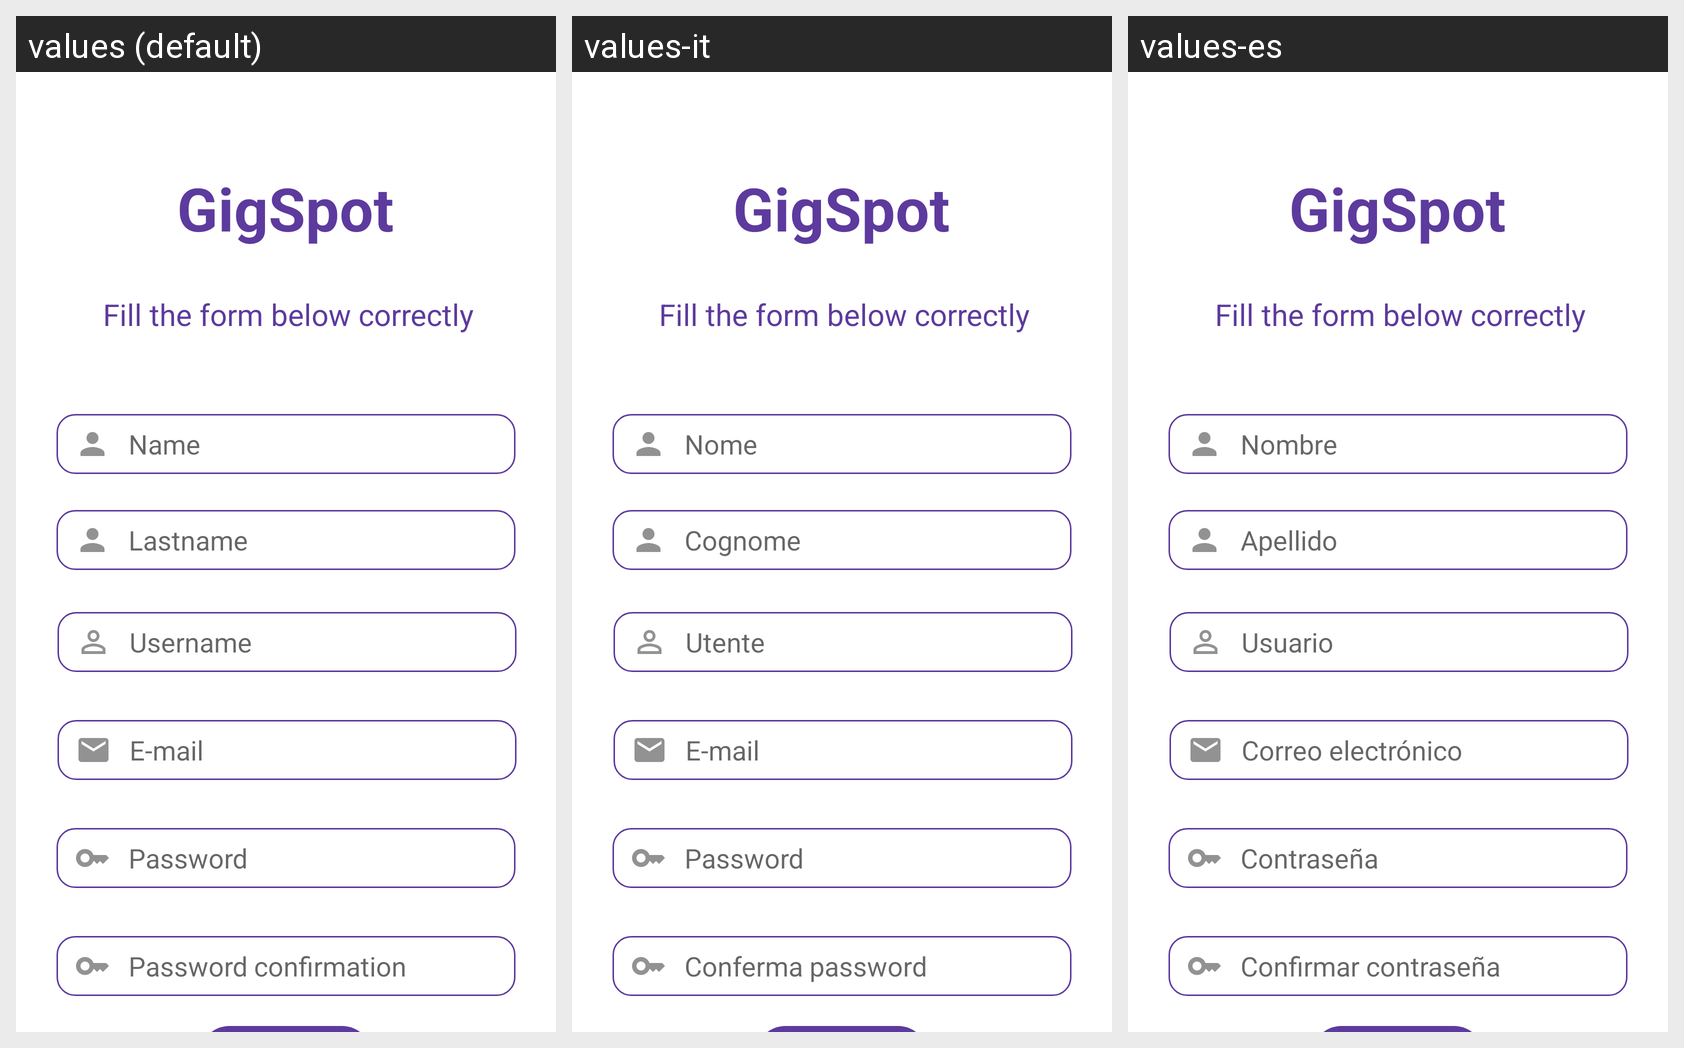

The Android screen above is rendered under several locales of the same app. Produce the string resources it draws, with the default and per-locale values.
Android screen res/layout/activity_register_user.xml rendered under 3 locales, left to right: values (default), values-it, values-es. Device: Nexus 5 (rendered at 1080×1920; each locale shown at half size, 540×960, under a caption strip naming it); theme Theme.MyApplication.
Strings drawn on this screen, with the default value and each locale's value (text and hints the layout hard-codes, and strings that could not be matched under every locale, appear in the picture but are not listed):

gigspot
  values: GigSpot
  values-it: GigSpot
  values-es: GigSpot

nameR
  values: Name
  values-it: Nome
  values-es: Nombre

passwordRconf
  values: Password confirmation
  values-it: Conferma password
  values-es: Confirmar contraseña

emailR
  values: E-mail
  values-it: E-mail
  values-es: Correo electrónico

userNameR
  values: Username
  values-it: Utente
  values-es: Usuario

passwordR
  values: Password
  values-it: Password
  values-es: Contraseña

lastNameR
  values: Lastname
  values-it: Cognome
  values-es: Apellido
